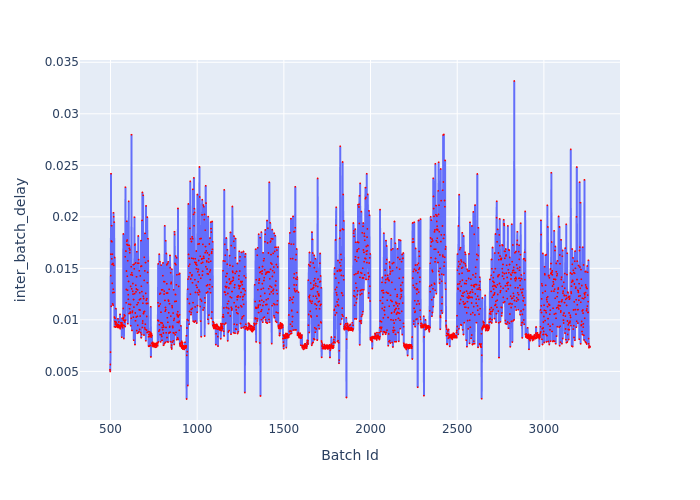

Data behind this chart, as committed beside it:
Batch Id, inter_batch_delay
497, 0.005161
498, 0.004996
499, 0.005669
500, 0.006873
501, 0.01429
502, 0.01637
503, 0.02419
504, 0.01131
505, 0.01765
506, 0.01914
507, 0.01593
508, 0.01758
509, 0.01538
510, 0.01354
511, 0.01638
512, 0.01156
513, 0.01264
514, 0.01547
515, 0.01142
516, 0.01298
517, 0.02039
518, 0.02001
519, 0.01529
520, 0.01267
521, 0.01949
522, 0.01027
523, 0.009322
524, 0.01605
525, 0.009842
526, 0.01016
527, 0.009795
528, 0.009599
529, 0.009298
530, 0.009802
531, 0.01109
532, 0.009324
533, 0.009745
534, 0.009467
535, 0.009468
536, 0.009439
537, 0.009496
538, 0.009584
539, 0.009476
540, 0.009569
541, 0.009284
542, 0.009381
543, 0.01011
544, 0.009257
545, 0.00939
546, 0.009503
547, 0.009491
548, 0.009797
549, 0.009478
550, 0.009399
551, 0.009321
552, 0.009399
553, 0.009239
554, 0.009239
555, 0.01054
556, 0.009132
... 2,710 more rows
